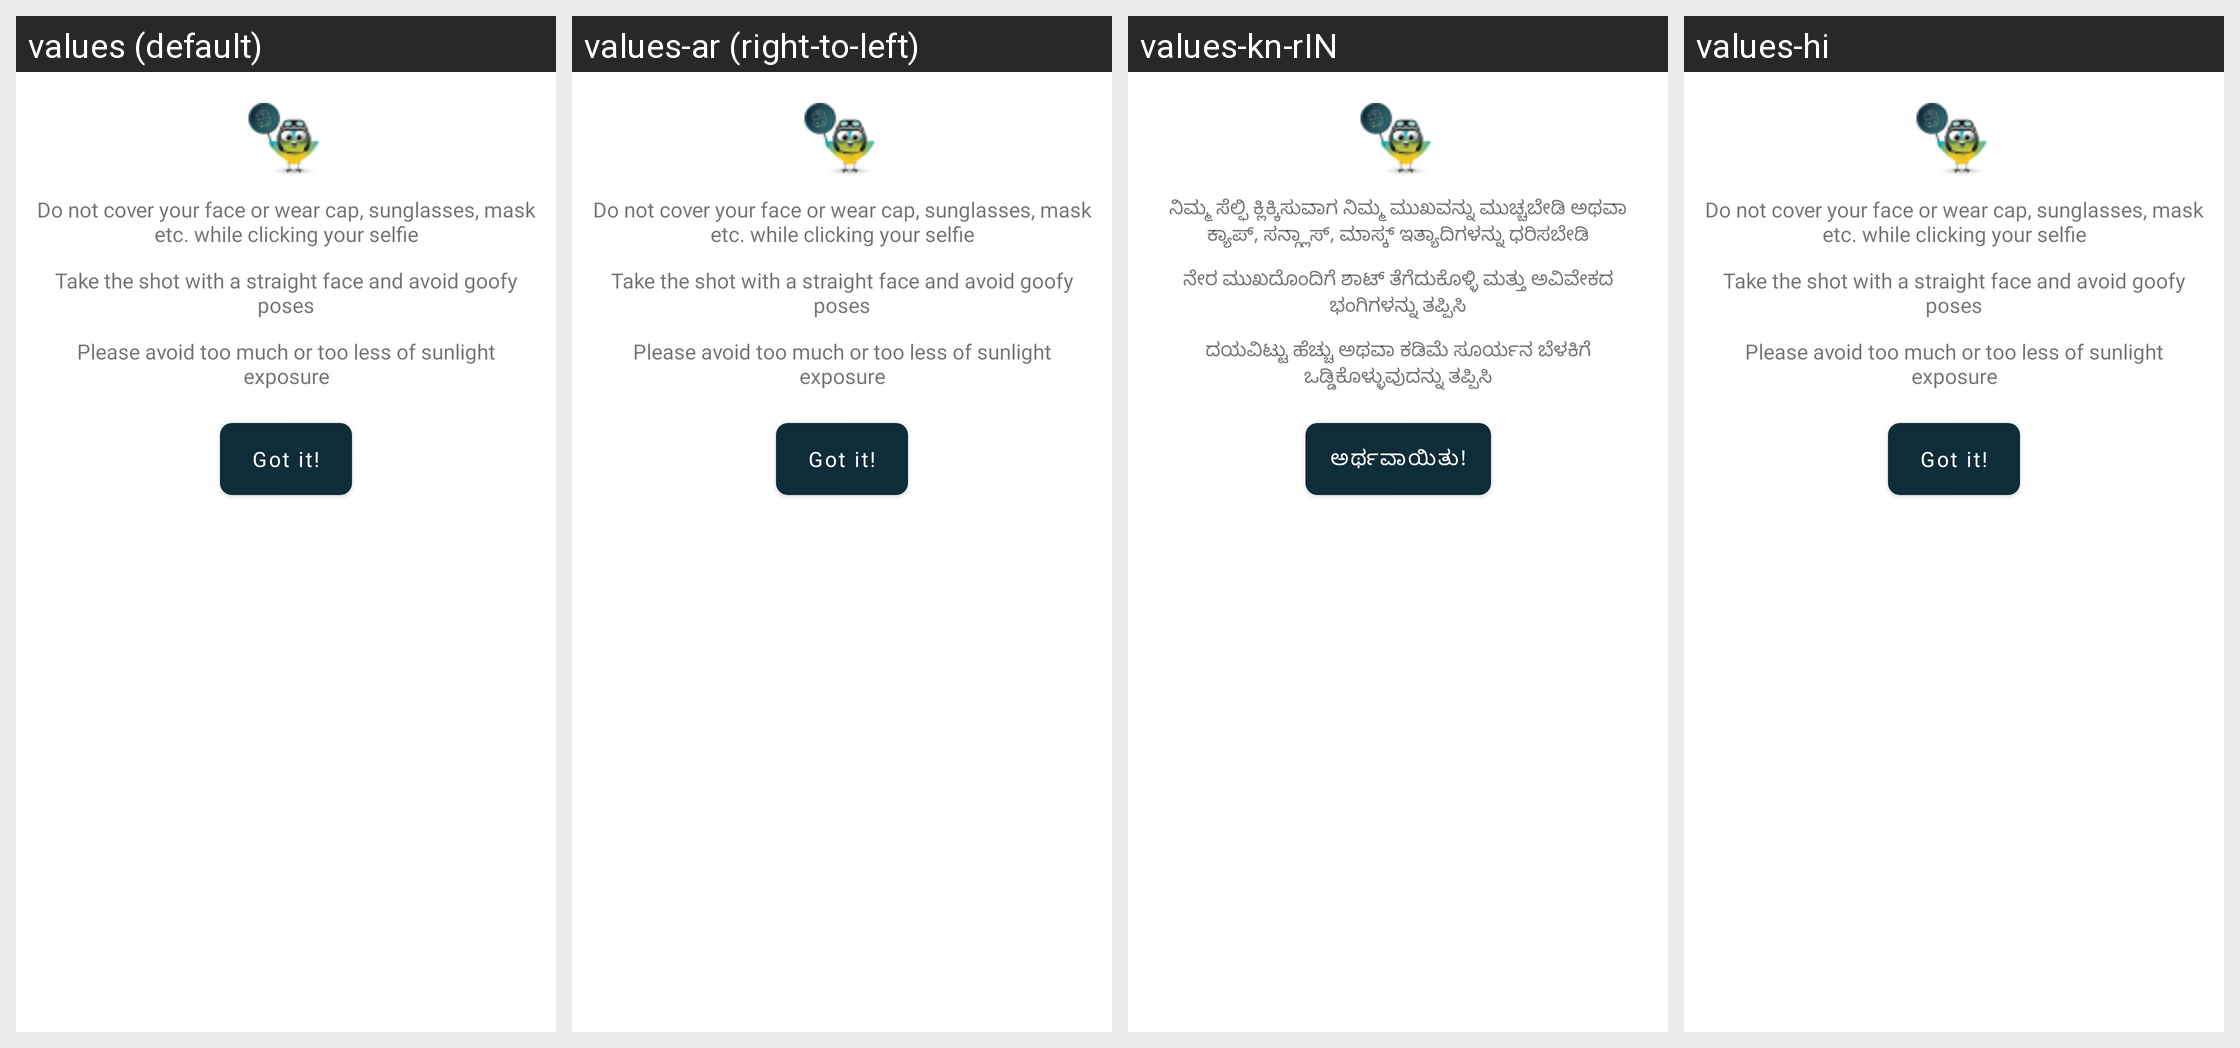

For this localized Android screen grid, give each drawn string resource with its value in every locale shown.
Android screen res/layout/popup_selfie_instructions.xml rendered under 4 locales, left to right: values (default), values-ar (right-to-left), values-kn-rIN, values-hi. Device: Nexus 5 (rendered at 1080×1920; each locale shown at half size, 540×960, under a caption strip naming it); theme AppTheme.
Other locales in the repository, not shown: values-af, values-am, values-as, values-az, values-be, values-bg, values-bn, values-bs, values-ca, values-cs, values-da, values-de, values-el, values-en-rGB, values-en-rIN, values-es, values-es-rUS, values-et, values-eu, values-fa, values-fi, values-fr, values-fr-rCA, values-gl, values-gu, values-he, values-hr, values-hu, values-hy, values-id, values-in, values-is, values-it, values-iw, values-ja, values-ka, values-kk, values-km, values-kn, values-ko, values-ky, values-lo, values-lt, values-lv, values-mk, values-ml, values-mn, values-mr, values-ms, values-my, values-nb, values-ne, values-nl, values-or, values-pa, values-pl, values-pt, values-pt-rBR, values-pt-rPT, values-ro, values-ru, values-si, values-sk, values-sl, values-sq, values-sr, values-sv, values-sw, values-ta, values-te, values-th, values-tl, values-tr, values-uk, values-ur, values-uz, values-vi, values-zh, values-zh-rCN, values-zh-rHK, values-zh-rTW, values-zu.
Strings drawn on this screen, with the default value and each locale's value (text and hints the layout hard-codes, and strings that could not be matched under every locale, appear in the picture but are not listed):

selfie_point_one
  values: Do not cover your face or wear cap, sunglasses, mask etc. while clicking your selfie
  values-ar: Do not cover your face or wear cap, sunglasses, mask etc. while clicking your selfie  [not translated; the default value is used]
  values-kn-rIN: ನಿಮ್ಮ ಸೆಲ್ಫಿ ಕ್ಲಿಕ್ಕಿಸುವಾಗ ನಿಮ್ಮ ಮುಖವನ್ನು ಮುಚ್ಚಬೇಡಿ ಅಥವಾ ಕ್ಯಾಪ್, ಸನ್ಗ್ಲಾಸ್, ಮಾಸ್ಕ್ ಇತ್ಯಾದಿಗಳನ್ನು ಧರಿಸಬೇಡಿ
  values-hi: Do not cover your face or wear cap, sunglasses, mask etc. while clicking your selfie  [not translated; the default value is used]

selfie_point_two
  values: Take the shot with a straight face and avoid goofy poses
  values-ar: Take the shot with a straight face and avoid goofy poses  [not translated; the default value is used]
  values-kn-rIN: ನೇರ ಮುಖದೊಂದಿಗೆ ಶಾಟ್ ತೆಗೆದುಕೊಳ್ಳಿ ಮತ್ತು ಅವಿವೇಕದ ಭಂಗಿಗಳನ್ನು ತಪ್ಪಿಸಿ
  values-hi: Take the shot with a straight face and avoid goofy poses  [not translated; the default value is used]

selfie_point_three
  values: Please avoid too much or too less of sunlight exposure
  values-ar: Please avoid too much or too less of sunlight exposure  [not translated; the default value is used]
  values-kn-rIN: ದಯವಿಟ್ಟು ಹೆಚ್ಚು ಅಥವಾ ಕಡಿಮೆ ಸೂರ್ಯನ ಬೆಳಕಿಗೆ ಒಡ್ಡಿಕೊಳ್ಳುವುದನ್ನು ತಪ್ಪಿಸಿ
  values-hi: Please avoid too much or too less of sunlight exposure  [not translated; the default value is used]

got_it
  values: Got it!
  values-ar: Got it!  [not translated; the default value is used]
  values-kn-rIN: ಅರ್ಥವಾಯಿತು!
  values-hi: Got it!  [not translated; the default value is used]
